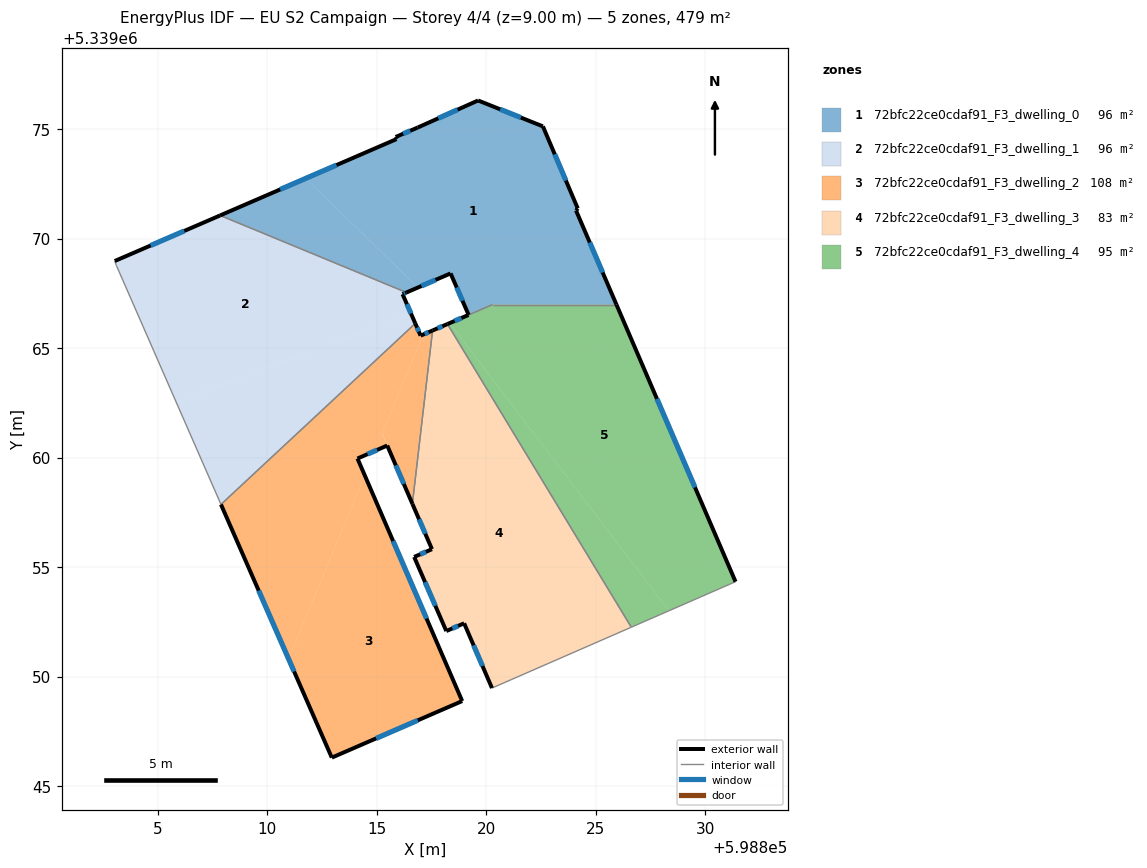
=== STOREY PLAN SPEC (per zone: floor XY polygon, exterior-wall plan segments, windows/doors) ===
zone 1: 72bfc22ce0cdaf91_F3_dwelling_0  (96.1 m²)
  floor: (598822.58, 5339075.12) (598824.17, 5339071.37) (598824.09, 5339071.28) (598825.94, 5339066.99) (598820.28, 5339066.99) (598819.19, 5339066.51) (598818.36, 5339068.41) (598816.88, 5339067.76) (598811.75, 5339072.74) (598815.90, 5339074.54) (598815.85, 5339074.64) (598816.86, 5339075.07) (598819.62, 5339076.30)
  floor: (598816.88, 5339067.76) (598816.35, 5339067.54) (598807.84, 5339071.05) (598811.75, 5339072.74)
  exterior wall: (598816.35, 5339067.54) – (598818.36, 5339068.41)  [2.2 m]
    window: (598817.03, 5339067.83) – (598817.68, 5339068.11)  [0.7 m²]
  exterior wall: (598815.90, 5339074.54) – (598807.84, 5339071.05)  [8.8 m]
    window: (598813.15, 5339073.35) – (598810.58, 5339072.24)  [2.7 m²]
  exterior wall: (598815.85, 5339074.64) – (598815.90, 5339074.54)  [0.1 m]
  exterior wall: (598816.86, 5339075.07) – (598815.85, 5339074.64)  [1.1 m]
    window: (598816.52, 5339074.92) – (598816.20, 5339074.78)  [0.3 m²]
  exterior wall: (598819.62, 5339076.30) – (598816.86, 5339075.07)  [3.0 m]
    window: (598818.68, 5339075.88) – (598817.80, 5339075.49)  [0.9 m²]
  exterior wall: (598822.58, 5339075.12) – (598819.62, 5339076.30)  [3.2 m]
    window: (598821.57, 5339075.52) – (598820.63, 5339075.90)  [1.0 m²]
  exterior wall: (598824.17, 5339071.37) – (598822.58, 5339075.12)  [4.1 m]
    window: (598823.63, 5339072.65) – (598823.12, 5339073.85)  [1.2 m²]
  exterior wall: (598824.09, 5339071.28) – (598824.17, 5339071.37)  [0.1 m]
  exterior wall: (598825.94, 5339066.99) – (598824.09, 5339071.28)  [4.7 m]
    window: (598825.31, 5339068.45) – (598824.72, 5339069.82)  [1.4 m²]
  exterior wall: (598818.36, 5339068.41) – (598819.19, 5339066.51)  [2.1 m]
    window: (598818.64, 5339067.76) – (598818.91, 5339067.16)  [0.6 m²]
  interior walls: 3
zone 2: 72bfc22ce0cdaf91_F3_dwelling_1  (95.7 m²)
  floor: (598816.35, 5339067.54) (598816.17, 5339067.46) (598816.56, 5339066.56) (598805.83, 5339062.53) (598803.11, 5339068.76) (598803.03, 5339068.97) (598807.84, 5339071.05)
  floor: (598816.56, 5339066.56) (598816.75, 5339066.12) (598807.88, 5339057.86) (598805.83, 5339062.53)
  exterior wall: (598807.84, 5339071.05) – (598803.03, 5339068.97)  [5.2 m]
    window: (598806.20, 5339070.35) – (598804.67, 5339069.68)  [1.6 m²]
  exterior wall: (598816.17, 5339067.46) – (598816.35, 5339067.54)  [0.2 m]
    window: (598816.23, 5339067.49) – (598816.29, 5339067.51)  [0.1 m²]
  exterior wall: (598816.75, 5339066.12) – (598816.17, 5339067.46)  [1.5 m]
    window: (598816.55, 5339066.58) – (598816.37, 5339067.00)  [0.4 m²]
  interior walls: 4
zone 3: 72bfc22ce0cdaf91_F3_dwelling_2  (108.3 m²)
  floor: (598816.75, 5339066.12) (598816.99, 5339065.56) (598817.11, 5339065.61) (598815.24, 5339061.09) (598815.47, 5339060.55) (598814.11, 5339059.95) (598814.44, 5339059.18) (598810.97, 5339050.80) (598807.88, 5339057.86)
  floor: (598814.44, 5339059.18) (598818.89, 5339048.88) (598812.94, 5339046.30) (598810.97, 5339050.80)
  floor: (598817.54, 5339065.80) (598816.62, 5339057.89) (598815.24, 5339061.10) (598817.11, 5339065.61)
  exterior wall: (598807.88, 5339057.86) – (598812.94, 5339046.30)  [12.6 m]
    window: (598809.60, 5339053.92) – (598811.22, 5339050.23)  [3.9 m²]
  exterior wall: (598816.99, 5339065.56) – (598816.75, 5339066.12)  [0.6 m]
    window: (598816.91, 5339065.75) – (598816.83, 5339065.93)  [0.2 m²]
  exterior wall: (598817.54, 5339065.80) – (598816.99, 5339065.56)  [0.6 m]
    window: (598817.35, 5339065.72) – (598817.18, 5339065.64)  [0.2 m²]
  exterior wall: (598815.47, 5339060.55) – (598816.62, 5339057.88)  [2.9 m]
    window: (598815.86, 5339059.64) – (598816.23, 5339058.79)  [0.9 m²]
  exterior wall: (598814.11, 5339059.95) – (598815.47, 5339060.55)  [1.5 m]
    window: (598814.57, 5339060.16) – (598815.01, 5339060.35)  [0.5 m²]
  exterior wall: (598818.89, 5339048.88) – (598814.11, 5339059.95)  [12.1 m]
    window: (598817.27, 5339052.65) – (598815.74, 5339056.19)  [3.7 m²]
  exterior wall: (598812.94, 5339046.30) – (598818.89, 5339048.88)  [6.5 m]
    window: (598814.96, 5339047.17) – (598816.87, 5339048.00)  [2.0 m²]
  interior walls: 2
zone 4: 72bfc22ce0cdaf91_F3_dwelling_3  (83.1 m²)
  floor: (598818.22, 5339066.09) (598826.61, 5339052.25) (598820.25, 5339049.47) (598818.98, 5339052.43) (598818.17, 5339052.08) (598816.70, 5339055.46) (598817.51, 5339055.81) (598816.62, 5339057.89) (598817.54, 5339065.80)
  exterior wall: (598818.17, 5339052.08) – (598818.98, 5339052.43)  [0.9 m]
    window: (598818.44, 5339052.20) – (598818.71, 5339052.31)  [0.3 m²]
  exterior wall: (598816.70, 5339055.46) – (598818.17, 5339052.08)  [3.7 m]
    window: (598817.20, 5339054.31) – (598817.67, 5339053.23)  [1.1 m²]
  exterior wall: (598817.51, 5339055.81) – (598816.70, 5339055.46)  [0.9 m]
    window: (598817.24, 5339055.69) – (598816.98, 5339055.58)  [0.3 m²]
  exterior wall: (598816.62, 5339057.88) – (598817.51, 5339055.81)  [2.3 m]
    window: (598816.92, 5339057.18) – (598817.21, 5339056.52)  [0.7 m²]
  exterior wall: (598818.22, 5339066.09) – (598817.54, 5339065.80)  [0.7 m]
    window: (598817.99, 5339065.99) – (598817.77, 5339065.90)  [0.2 m²]
  exterior wall: (598818.98, 5339052.43) – (598820.25, 5339049.47)  [3.2 m]
    window: (598819.41, 5339051.42) – (598819.82, 5339050.48)  [1.0 m²]
  interior walls: 3
zone 5: 72bfc22ce0cdaf91_F3_dwelling_4  (95.4 m²)
  floor: (598825.94, 5339066.99) (598831.38, 5339054.33) (598828.33, 5339053.00) (598818.32, 5339066.14) (598820.29, 5339066.99)
  floor: (598818.32, 5339066.14) (598828.33, 5339053.00) (598826.61, 5339052.25) (598818.22, 5339066.09)
  exterior wall: (598831.38, 5339054.33) – (598825.94, 5339066.99)  [13.8 m]
    window: (598829.52, 5339058.64) – (598827.79, 5339062.68)  [4.2 m²]
  exterior wall: (598819.18, 5339066.51) – (598818.22, 5339066.09)  [1.0 m]
    window: (598818.85, 5339066.37) – (598818.55, 5339066.24)  [0.3 m²]
  interior walls: 4

=== DERIVED (storey summary) ===
Building: EU S2 Campaign
Storey: 4 of 4  (floor level z = 9.00 m)
Storey gross floor area: 478.7 m²
Zones on this storey: 5
  - 72bfc22ce0cdaf91_F3_dwelling_0: floor 96.1 m²; exterior wall 29.3 m (87.9 m²); 8 window(s) 8.9 m²; WWR 10.1%
  - 72bfc22ce0cdaf91_F3_dwelling_1: floor 95.7 m²; exterior wall 6.9 m (20.7 m²); 3 window(s) 2.1 m²; WWR 10.2%
  - 72bfc22ce0cdaf91_F3_dwelling_2: floor 108.3 m²; exterior wall 36.8 m (110.3 m²); 7 window(s) 11.3 m²; WWR 10.2%
  - 72bfc22ce0cdaf91_F3_dwelling_3: floor 83.1 m²; exterior wall 11.7 m (35.0 m²); 6 window(s) 3.6 m²; WWR 10.2%
  - 72bfc22ce0cdaf91_F3_dwelling_4: floor 95.4 m²; exterior wall 14.8 m (44.5 m²); 2 window(s) 4.5 m²; WWR 10.2%
Zone adjacency (shared interzone walls):
  - 72bfc22ce0cdaf91_F3_dwelling_0 ↔ 72bfc22ce0cdaf91_F3_dwelling_1
  - 72bfc22ce0cdaf91_F3_dwelling_0 ↔ 72bfc22ce0cdaf91_F3_dwelling_4
  - 72bfc22ce0cdaf91_F3_dwelling_1 ↔ 72bfc22ce0cdaf91_F3_dwelling_2
  - 72bfc22ce0cdaf91_F3_dwelling_2 ↔ 72bfc22ce0cdaf91_F3_dwelling_3
  - 72bfc22ce0cdaf91_F3_dwelling_3 ↔ 72bfc22ce0cdaf91_F3_dwelling_4